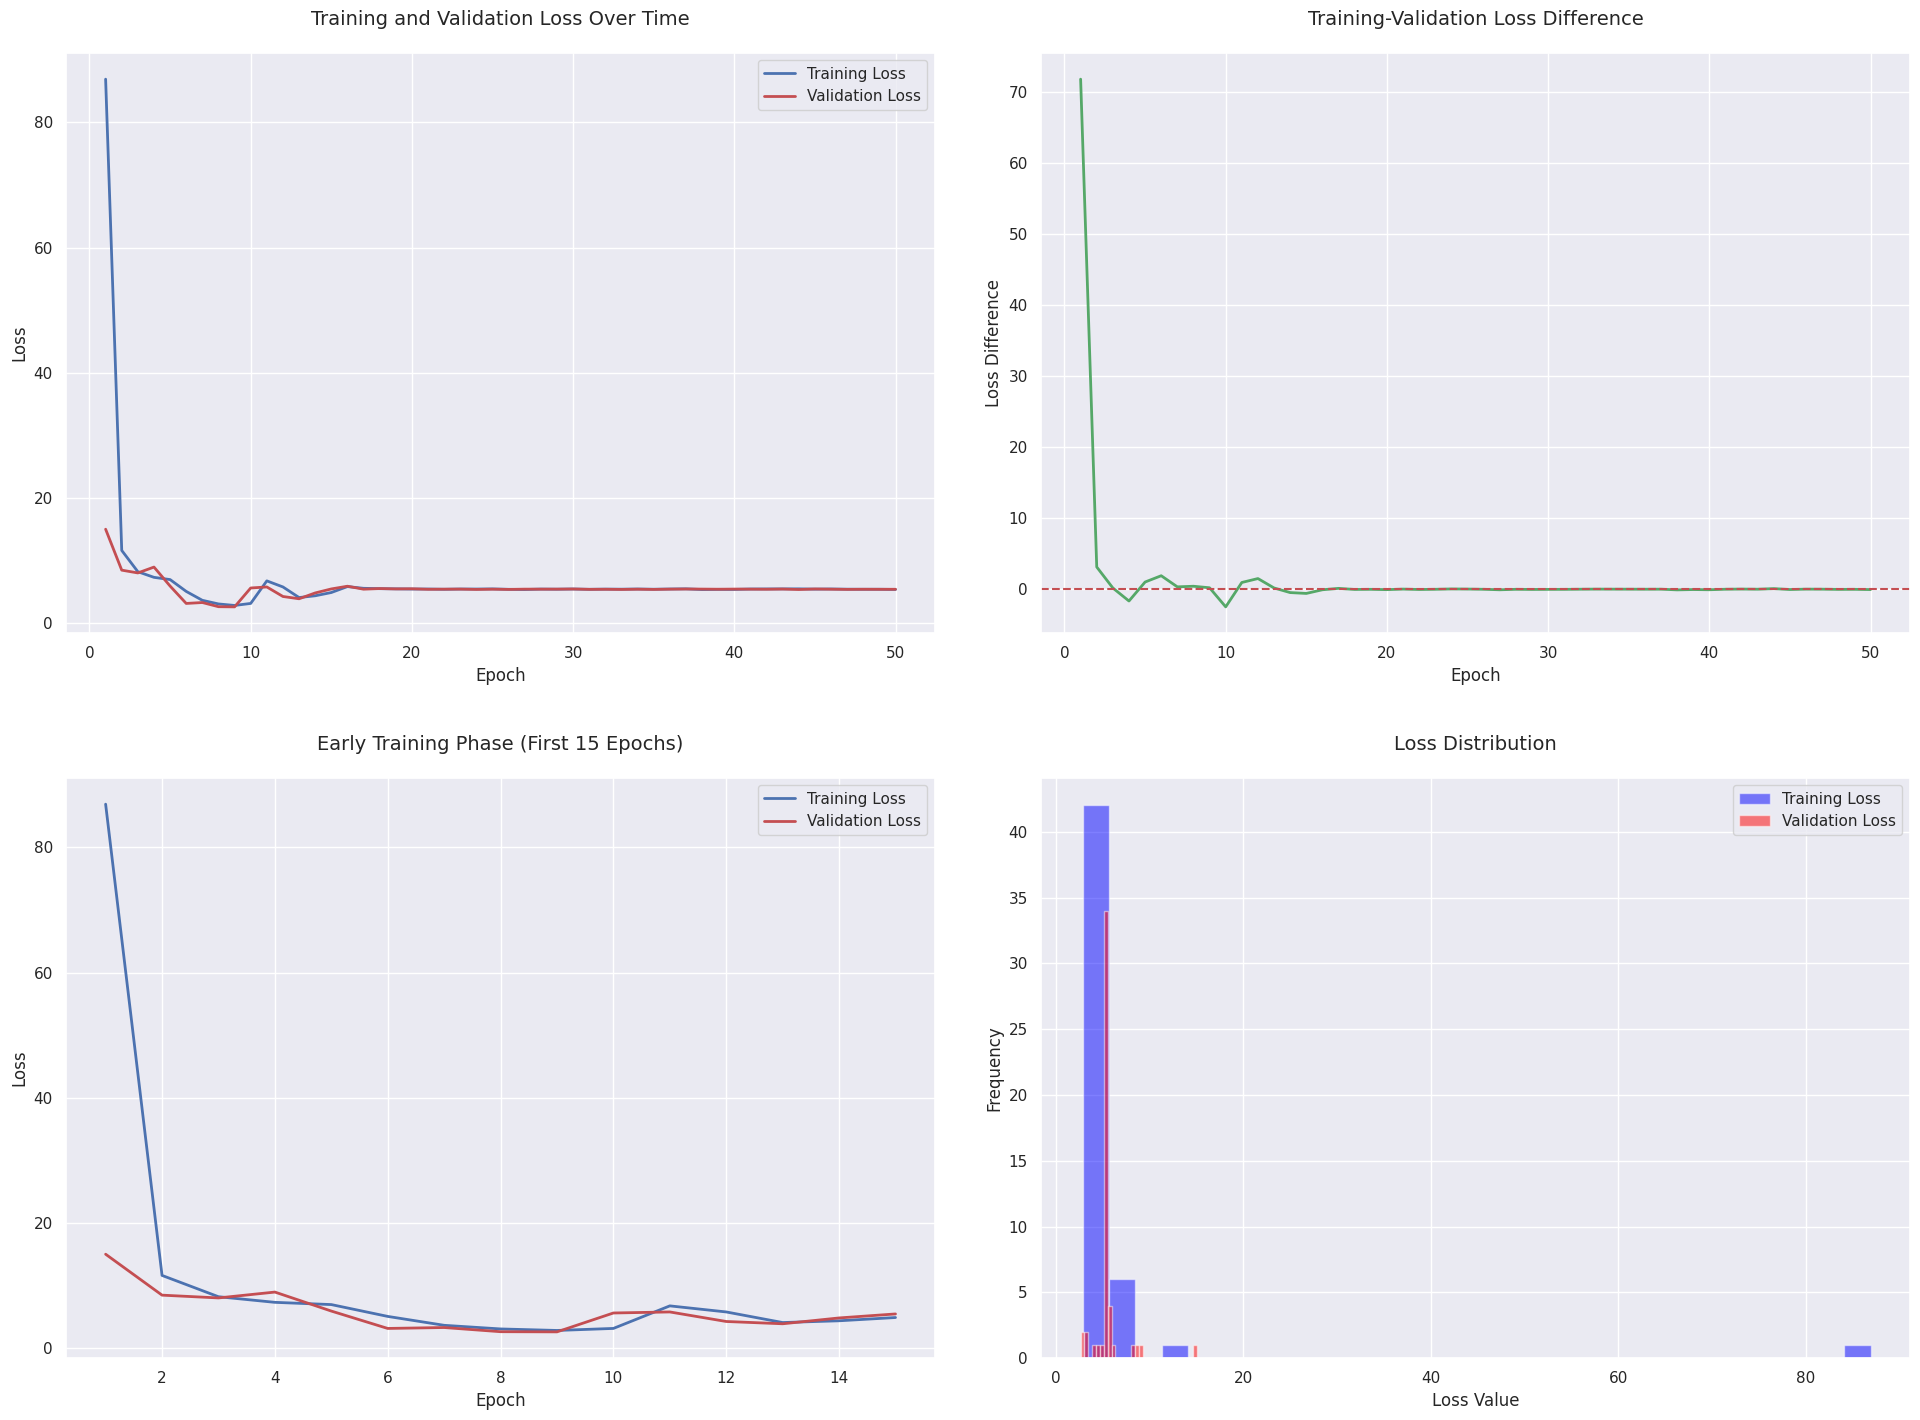

Write Python code to recreate this figure.
import matplotlib.pyplot as plt
import seaborn as sns
import numpy as np

epochs = range(1, 51)
training_losses = [86.8894, 11.6427, 8.2430, 7.3443, 6.9879, 5.0984, 3.6775, 3.0974, 2.8555, 3.1799,
                  6.7805, 5.8103, 4.1192, 4.4003, 4.9199, 5.8706, 5.5937, 5.5388, 5.5046, 5.4764,
                  5.4778, 5.4379, 5.4776, 5.4759, 5.4980, 5.4307, 5.4014, 5.4677, 5.4507, 5.4815,
                  5.4317, 5.4631, 5.4523, 5.4816, 5.4442, 5.4806, 5.5076, 5.3970, 5.4228, 5.4161,
                  5.4791, 5.4898, 5.4989, 5.5064, 5.4636, 5.4861, 5.4506, 5.4376, 5.4413, 5.4105]

validation_losses = [15.0307, 8.4935, 8.0484, 8.9842, 5.9528, 3.1775, 3.3234, 2.6571, 2.6307, 5.6442,
                    5.8101, 4.2874, 3.9225, 4.8535, 5.4923, 5.9268, 5.4530, 5.5516, 5.4988, 5.5163,
                    5.4391, 5.4554, 5.4669, 5.4157, 5.4537, 5.4200, 5.4603, 5.4594, 5.4616, 5.4828,
                    5.4302, 5.4410, 5.4151, 5.4506, 5.4179, 5.4601, 5.4818, 5.4682, 5.4481, 5.4697,
                    5.4603, 5.4464, 5.4758, 5.4001, 5.4867, 5.4526, 5.4237, 5.4421, 5.4351, 5.4398]

sns.set()

sns.set_palette("husl")

plt.figure(figsize=(20, 15))

plt.subplot(2, 2, 1)
plt.plot(epochs, training_losses, 'b-', label='Training Loss', linewidth=2)
plt.plot(epochs, validation_losses, 'r-', label='Validation Loss', linewidth=2)
plt.title('Training and Validation Loss Over Time', pad=20, size=14)
plt.xlabel('Epoch')
plt.ylabel('Loss')
plt.legend()
plt.grid(True)

plt.subplot(2, 2, 2)
loss_diff = np.array(training_losses) - np.array(validation_losses)
plt.plot(epochs, loss_diff, 'g-', linewidth=2)
plt.title('Training-Validation Loss Difference', pad=20, size=14)
plt.xlabel('Epoch')
plt.ylabel('Loss Difference')
plt.grid(True)
plt.axhline(y=0, color='r', linestyle='--')

plt.subplot(2, 2, 3)
plt.plot(epochs[:15], training_losses[:15], 'b-', label='Training Loss', linewidth=2)
plt.plot(epochs[:15], validation_losses[:15], 'r-', label='Validation Loss', linewidth=2)
plt.title('Early Training Phase (First 15 Epochs)', pad=20, size=14)
plt.xlabel('Epoch')
plt.ylabel('Loss')
plt.legend()
plt.grid(True)

plt.subplot(2, 2, 4)
plt.hist(training_losses, bins=30, alpha=0.5, label='Training Loss', color='blue')
plt.hist(validation_losses, bins=30, alpha=0.5, label='Validation Loss', color='red')
plt.title('Loss Distribution', pad=20, size=14)
plt.xlabel('Loss Value')
plt.ylabel('Frequency')
plt.legend()
plt.grid(True)

plt.tight_layout(pad=3.0)
plt.show()

print("\n=== Model Training Analysis Report ===")
print("\nBest Performance Metrics:")
best_train_loss = min(training_losses)
best_val_loss = min(validation_losses)
best_train_epoch = training_losses.index(best_train_loss) + 1
best_val_epoch = validation_losses.index(best_val_loss) + 1

print(f"Best Training Loss: {best_train_loss:.4f} (Epoch {best_train_epoch})")
print(f"Best Validation Loss: {best_val_loss:.4f} (Epoch {best_val_epoch})")

print("\nTraining Stability Analysis:")
final_avg_train = np.mean(training_losses[-10:])
final_avg_val = np.mean(validation_losses[-10:])
final_std_train = np.std(training_losses[-10:])
final_std_val = np.std(validation_losses[-10:])

print(f"Final 10 Epochs - Average Training Loss: {final_avg_train:.4f} (±{final_std_train:.4f})")
print(f"Final 10 Epochs - Average Validation Loss: {final_avg_val:.4f} (±{final_std_val:.4f})")

avg_diff = np.mean(np.abs(loss_diff[-10:]))
print(f"Average Train-Val Difference (last 10 epochs): {avg_diff:.4f}")

print("\nTraining Convergence Analysis:")
if avg_diff < 0.5:
    print("Model shows good convergence with minimal overfitting")
elif avg_diff < 1.0:
    print("Model shows moderate convergence with some overfitting")
else:
    print("Model shows signs of significant overfitting")

print("\nRecommendations:")
if avg_diff > 0.5:
    print("- Consider implementing early stopping")
    print("- Try increasing dropout or regularization")
if final_std_train > 0.5:
    print("- Learning rate might be too high, consider reducing it")
if best_val_epoch < 10:
    print("- Model might benefit from slower learning rate decay")